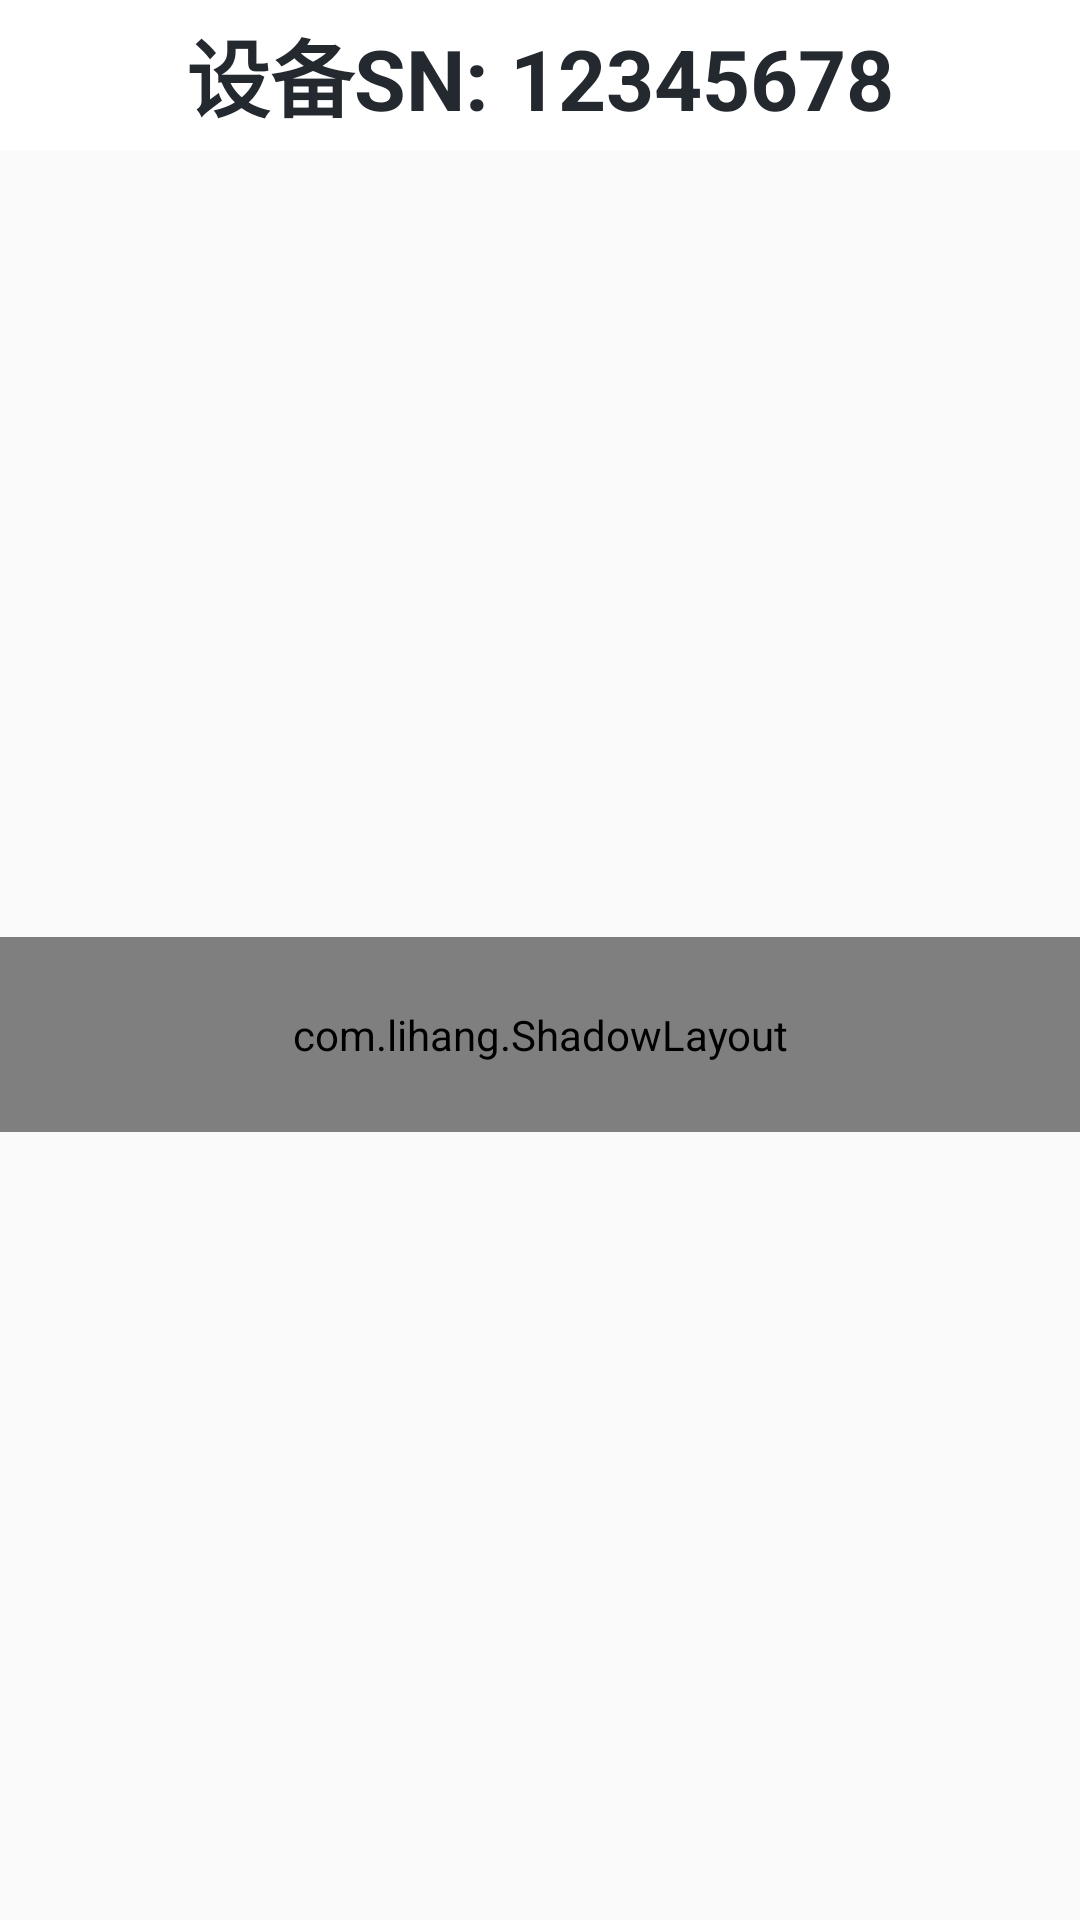

Write the Android layout XML for this screen, with the resource values it uses.
<!-- AndroidManifest.xml: application theme Theme.Easyhi -->
<!-- res/layout/fragment_setting.xml -->
<?xml version="1.0" encoding="utf-8"?>
<layout xmlns:app="http://schemas.android.com/apk/res-auto">
    <LinearLayout
        xmlns:android="http://schemas.android.com/apk/res/android"
        xmlns:tools="http://schemas.android.com/tools"
        android:orientation="vertical"
        android:layout_width="match_parent"
        android:layout_height="match_parent">

        <TextView
            android:id="@+id/txt_device_sn"
            android:text="设备SN: 12345678"
            android:textSize="28sp"
            android:textColor="@color/primary_color"
            android:textStyle="bold"
            android:layout_width="match_parent"
            android:layout_height="50dp"
            android:background="@color/white"
            android:gravity="center"/>

        <LinearLayout
            android:background="@color/gray_bg_color"
            android:gravity="center"
            android:layout_width="match_parent"
            android:layout_height="0dp"
            android:layout_weight="1">

            <com.lihang.ShadowLayout
                android:paddingTop="23dp"
                android:paddingBottom="23dp"
                app:hl_cornerRadius="4dp"
                app:hl_layoutBackground="@color/white"
                android:background="@color/white"
                android:layout_width="800dp"
                android:layout_height="wrap_content">
                <LinearLayout
                    android:orientation="vertical"
                    android:gravity="right"
                    android:paddingRight="58dp"
                    android:layout_width="match_parent"
                    android:layout_height="wrap_content">
                    <com.easyhi.manage.ui.view.SettingItem
                        android:id="@+id/setting_easyid"
                        app:itemTitle="easyID:"
                        app:itemContent="2022010001"
                        app:optButtonText="解绑"
                        app:showOptButton="true"
                        app:btnColor="#90c301"
                        android:layout_width="wrap_content"
                        android:layout_height="wrap_content"/>
                    <com.easyhi.manage.ui.view.SettingItem
                        android:id="@+id/setting_merchant_name"
                        app:itemTitle="商户简称:"
                        app:itemContent="奕起嗨Demo店"
                        app:showOptButton="false"
                        android:layout_marginTop="24dp"
                        android:layout_width="wrap_content"
                        android:layout_height="wrap_content"/>
                    <com.easyhi.manage.ui.view.SettingItem
                        android:id="@+id/setting_bind_time"
                        app:itemTitle="绑定时间:"
                        app:itemContent="2021年12月12日 13:23:34"
                        app:showOptButton="false"
                        android:layout_marginTop="24dp"
                        android:layout_width="wrap_content"
                        android:layout_height="wrap_content"/>
                    <com.easyhi.manage.ui.view.SettingItem
                        android:id="@+id/setting_device_type"
                        app:itemTitle="设备型号:"
                        app:itemContent="SUNMI D2s PLUS"
                        app:showOptButton="false"
                        android:layout_marginTop="24dp"
                        android:layout_width="wrap_content"
                        android:layout_height="wrap_content"/>
                    <com.easyhi.manage.ui.view.SettingItem
                        android:id="@+id/setting_device_name"
                        app:itemTitle="设备别名:"
                        app:itemContent="新城科技大厦01栋6层602"
                        app:optButtonText="修改"
                        app:showOptButton="true"
                        app:btnColor="@color/primary_color"
                        android:layout_marginTop="24dp"
                        android:layout_width="wrap_content"
                        android:layout_height="wrap_content"/>
                    <com.easyhi.manage.ui.view.SettingItem
                        android:id="@+id/setting_clear_auth"
                        app:itemTitle="登录保护:"
                        app:itemContent="关闭APP时，自动退出登录状态"
                        app:optButtonText="修改"
                        app:showOptButton="true"
                        app:btnColor="@color/primary_color"
                        android:layout_marginTop="24dp"
                        android:layout_width="wrap_content"
                        android:layout_height="wrap_content"/>
                    <com.easyhi.manage.ui.view.ButtonWithCount
                        android:id="@+id/btn_back"
                        android:layout_gravity="center_horizontal"
                        android:layout_marginTop="29dp"
                        android:layout_marginRight="-35dp"
                        app:buttonText="返回"
                        android:layout_width="276dp"
                        android:layout_height="59dp"/>
                </LinearLayout>
            </com.lihang.ShadowLayout>



        </LinearLayout>

    </LinearLayout>
</layout>
<!-- resources referenced by this layout -->
<resources>
  <color name="gray_bg_color">#fafafa</color>
  <color name="primary_color">#24292F</color>
  <color name="white">#FFFFFFFF</color>
  <style name="Theme.Easyhi" parent="Theme.Material3.Light.NoActionBar">
          
          <item name="colorPrimary">@color/purple_500</item>
          <item name="colorPrimaryVariant">@color/purple_700</item>
          <item name="colorOnPrimary">@color/white</item>
          <item name="colorOnSurfaceVariant">@color/primary_color</item>
          <item name="colorOnSecondaryContainer">@color/primary_color</item>
          
          <item name="colorSecondary">@color/teal_200</item>
          <item name="colorSecondaryVariant">@color/teal_700</item>
          <item name="colorOnSecondary">@color/black</item>
          
          <item name="android:statusBarColor">?attr/colorPrimaryVariant</item>
          
  
          <item name="android:windowFullscreen">true</item>
      </style>
  <color name="purple_500">#FF6200EE</color>
  <color name="purple_700">#FF3700B3</color>
  <color name="teal_200">#FF03DAC5</color>
  <color name="teal_700">#FF018786</color>
  <color name="black">#FF000000</color>
</resources>
